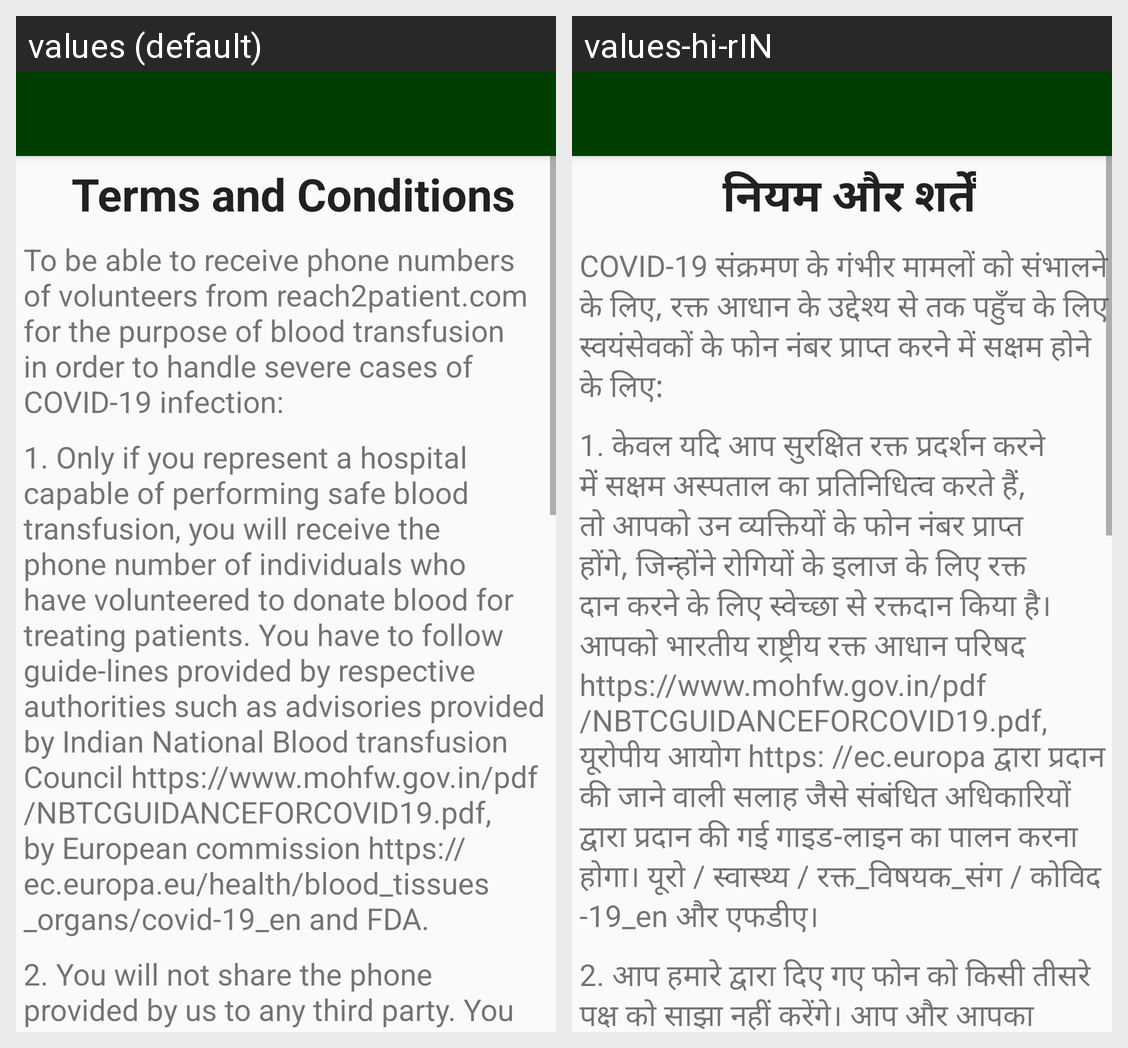

Here is an Android app screen in its default locale and in the app's own translations. Write out the translated-string differences for the strings that appear on this screen.
Android screen res/layout/activity_terms.xml rendered under 2 locales, left to right: values (default), values-hi-rIN. Device: Nexus 5 (rendered at 1080×1920; each locale shown at half size, 540×960, under a caption strip naming it); theme AppTheme.NoActionBar.
Strings drawn on this screen, with the default value and each locale's value (text and hints the layout hard-codes, and strings that could not be matched under every locale, appear in the picture but are not listed):

terms_main_head
  values: Terms and Conditions
  values-hi-rIN: नियम और शर्तें

terms_para1
  values: To be able to receive phone numbers of volunteers from reach2patient.com for the purpose of blood transfusion in order to handle severe cases of COVID-19 infection:
  values-hi-rIN: COVID-19 संक्रमण के गंभीर मामलों को संभालने के लिए, रक्त आधान के उद्देश्य से तक पहुँच के लिए स्वयंसेवकों के फोन नंबर प्राप्त करने में सक्षम होने के लिए:

terms_para2
  values: 1. Only if you represent a hospital capable of performing safe blood transfusion, you will receive the phone number of individuals who have volunteered to donate blood for treating patients. You have to follow guide-lines provided by respective authorities such as advisories provided by Indian National Blood transfusion Council https://www.mohfw.gov.in/pdf/NBTCGUIDANCEFORCOVID19.pdf, by European …[clipped]
  values-hi-rIN: 1. केवल यदि आप सुरक्षित रक्त प्रदर्शन करने में सक्षम अस्पताल का प्रतिनिधित्व करते हैं, तो आपको उन व्यक्तियों के फोन नंबर प्राप्त होंगे, जिन्होंने रोगियों के इलाज के लिए रक्त दान करने के लिए स्वेच्छा से रक्तदान किया है। आपको भारतीय राष्ट्रीय रक्त आधान परिषद https://www.mohfw.gov.in/pdf/NBTCGUIDANCEFORCOVID19.pdf, यूरोपीय आयोग https: //ec.europa द्वारा प्रदान की जाने वाली सलाह जैसे संबंधित …[clipped]

terms_para3
  values: 2. You will not share the phone provided by us to any third party. You and your organisation will not contact or call the phone number provided by us for sales of services and product or advertisement. You will only use the phone numbers for asking the willingness of volunteers and making arrangement for blood transfusion between patient and volunteer.
  values-hi-rIN: 2. आप हमारे द्वारा दिए गए फोन को किसी तीसरे पक्ष को साझा नहीं करेंगे। आप और आपका संगठन सेवाओं और उत्पाद या विज्ञापन की बिक्री के लिए हमारे द्वारा प्रदान किए गए फोन नंबर पर संपर्क या कॉल नहीं करेगा। आप केवल स्वयंसेवकों की इच्छा पूछने और रोगी और स्वयंसेवक के बीच रक्त आधान की व्यवस्था करने के लिए फोन नंबर का उपयोग करेंगे।
